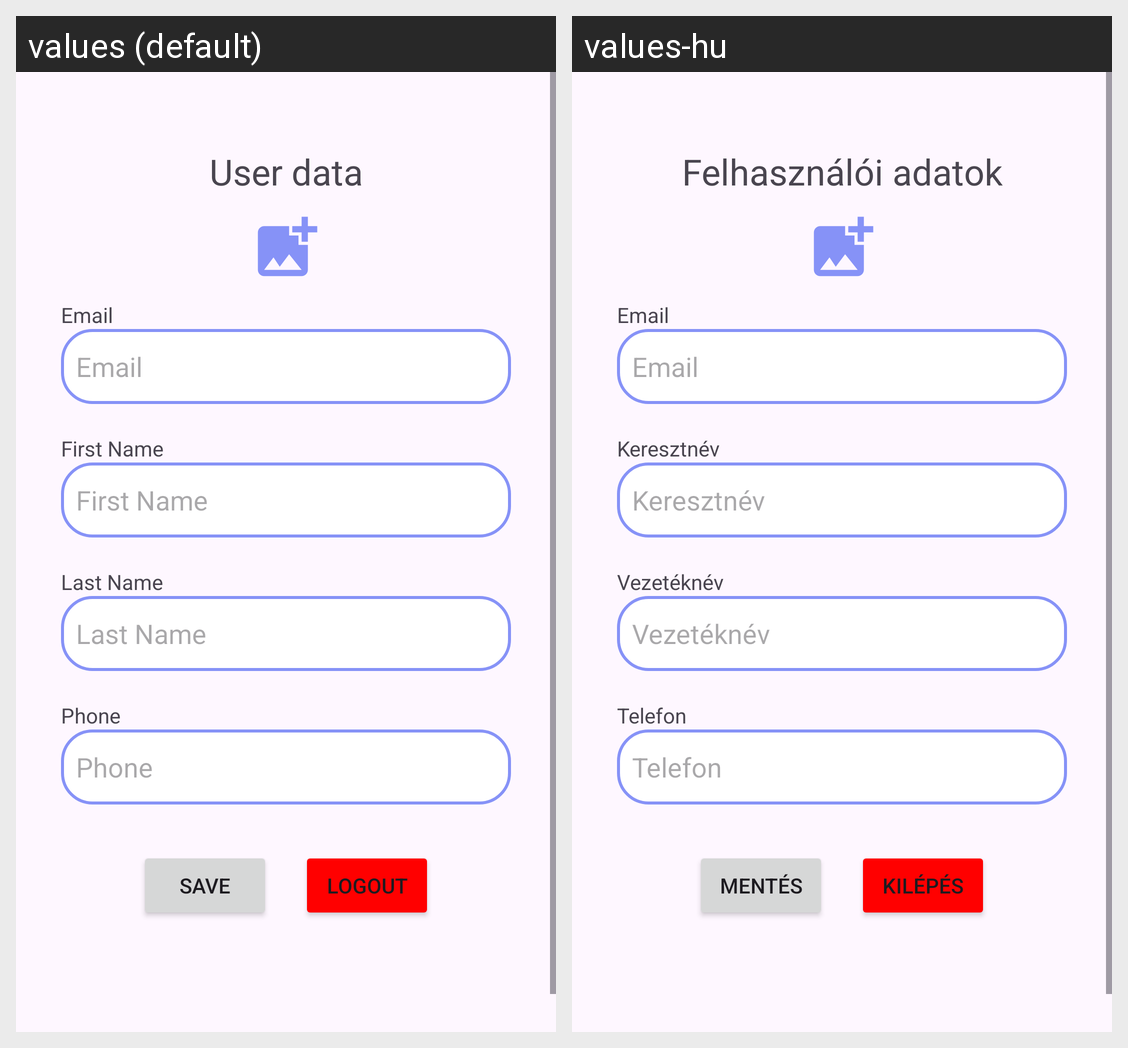

The same Android screen rendered under two of its app's locales, left to right. List the strings drawn on it with the default value and each locale's translation.
Android screen res/layout/fragment_account.xml rendered under 2 locales, left to right: values (default), values-hu. Device: Nexus 5 (rendered at 1080×1920; each locale shown at half size, 540×960, under a caption strip naming it); theme Theme.AppTemp.
Strings drawn on this screen, with the default value and each locale's value (text and hints the layout hard-codes, and strings that could not be matched under every locale, appear in the picture but are not listed):

user_data_page
  values: User data
  values-hu: Felhasználói adatok

email_title
  values: Email
  values-hu: Email  [not translated; the default value is used]

first_name_title
  values: First Name
  values-hu: Keresztnév

last_name_title
  values: Last Name
  values-hu: Vezetéknév

phone_title
  values: Phone
  values-hu: Telefon

save_btn_title
  values: Save
  values-hu: Mentés

logout_btn
  values: Logout
  values-hu: Kilépés
